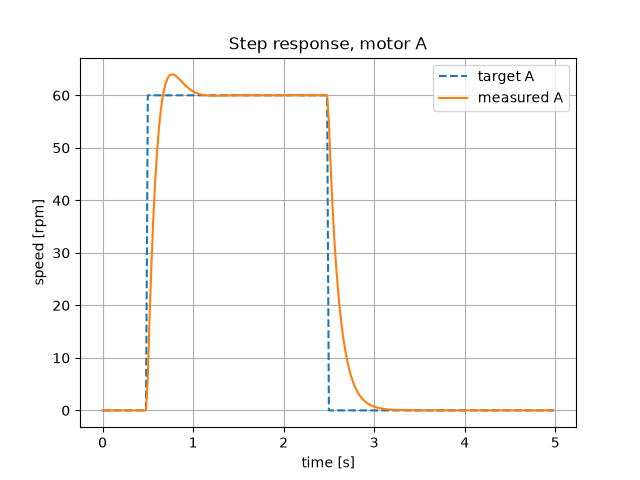

Source data for this figure (header and first rows):
t_ms, tgtA, rpmA, dutyA
0, 0.0, 0.0, 0.0
20, 0.0, 0.0, 0.0
40, 0.0, 0.0, 0.0
60, 0.0, 0.0, 0.0
80, 0.0, 0.0, 0.0
100, 0.0, 0.0, 0.0
120, 0.0, 0.0, 0.0
140, 0.0, 0.0, 0.0
160, 0.0, 0.0, 0.0
180, 0.0, 0.0, 0.0
200, 0.0, 0.0, 0.0
220, 0.0, 0.0, 0.0
240, 0.0, 0.0, 0.0
260, 0.0, 0.0, 0.0
280, 0.0, 0.0, 0.0
300, 0.0, 0.0, 0.0
320, 0.0, 0.0, 0.0
340, 0.0, 0.0, 0.0
360, 0.0, 0.0, 0.0
380, 0.0, 0.0, 0.0
400, 0.0, 0.0, 0.0
420, 0.0, 0.0, 0.0
440, 0.0, 0.0, 0.0
460, 0.0, 0.0, 0.0
480, 0.0, 0.0, 0.0
500, 60.0, 6.4, 0.732
520, 60.0, 17.96, 0.754
540, 60.0, 27.87, 0.763
560, 60.0, 36.21, 0.762
580, 60.0, 43.11, 0.754
600, 60.0, 48.71, 0.741
620, 60.0, 53.16, 0.725
640, 60.0, 56.62, 0.708
660, 60.0, 59.23, 0.69
680, 60.0, 61.13, 0.673
700, 60.0, 62.44, 0.657
720, 60.0, 63.29, 0.642
740, 60.0, 63.78, 0.628
760, 60.0, 63.98, 0.617
780, 60.0, 63.97, 0.606
800, 60.0, 63.8, 0.598
820, 60.0, 63.54, 0.59
840, 60.0, 63.22, 0.584
860, 60.0, 62.86, 0.58
880, 60.0, 62.49, 0.576
900, 60.0, 62.13, 0.573
920, 60.0, 61.79, 0.571
940, 60.0, 61.48, 0.57
960, 60.0, 61.2, 0.569
980, 60.0, 60.95, 0.568
1000, 60.0, 60.74, 0.568
1020, 60.0, 60.55, 0.568
1040, 60.0, 60.4, 0.568
1060, 60.0, 60.28, 0.568
1080, 60.0, 60.18, 0.568
1100, 60.0, 60.1, 0.569
1120, 60.0, 60.04, 0.569
1140, 60.0, 59.99, 0.569
1160, 60.0, 59.96, 0.57
1180, 60.0, 59.94, 0.57
... 190 more rows
